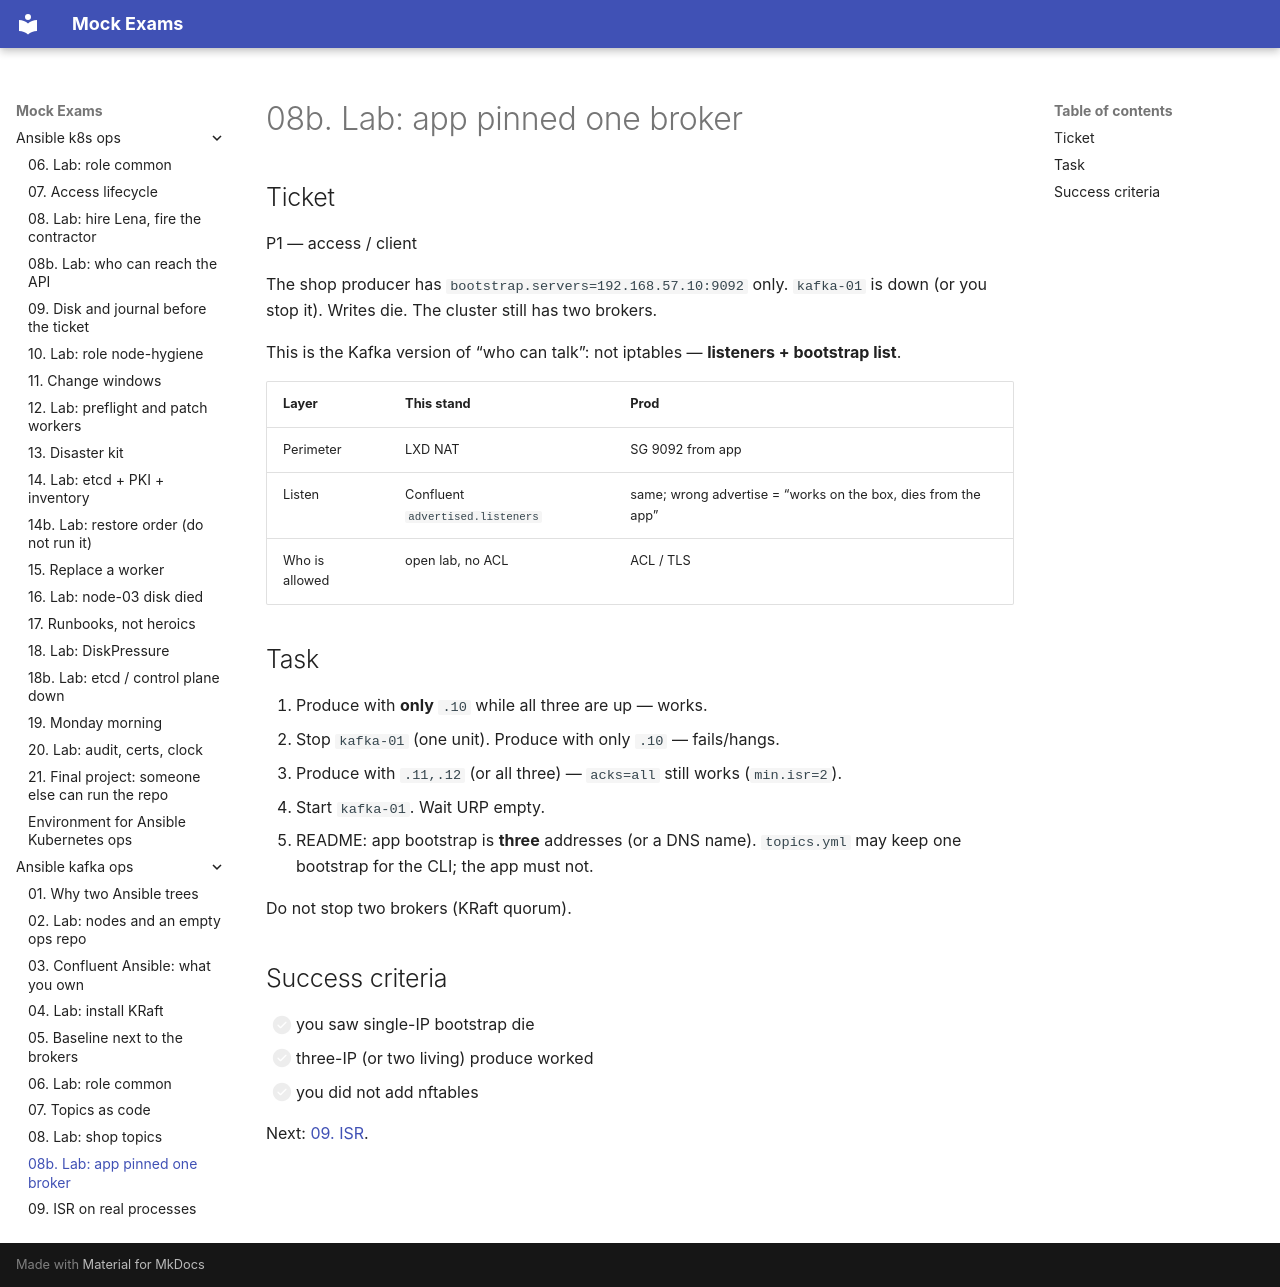

repository: FedorArbuzov/mock-exams · page: ansible-kafka-ops/08b-lab-bootstrap/index.html · generator: mkdocs

# 08b. Lab: app pinned one broker

## Ticket

P1 — access / client

The shop producer has `bootstrap.servers=192.168.57.10:9092` only. `kafka-01` is down (or you stop it). Writes die. The cluster still has two brokers.

This is the Kafka version of “who can talk”: not iptables — **listeners + bootstrap list**.

| Layer | This stand | Prod |
|-------|------------|------|
| Perimeter | LXD NAT | SG 9092 from app |
| Listen | Confluent `advertised.listeners` | same; wrong advertise = “works on the box, dies from the app” |
| Who is allowed | open lab, no ACL | ACL / TLS |

## Task

1. Produce with **only** `.10` while all three are up — works.
2. Stop `kafka-01` (one unit). Produce with only `.10` — fails/hangs.
3. Produce with `.11,.12` (or all three) — `acks=all` still works (`min.isr=2`).
4. Start `kafka-01`. Wait URP empty.
5. README: app bootstrap is **three** addresses (or a DNS name). `topics.yml` may keep one bootstrap for the CLI; the app must not.

Do not stop two brokers (KRaft quorum).

## Success criteria

- [ ] you saw single-IP bootstrap die
- [ ] three-IP (or two living) produce worked
- [ ] you did not add nftables

Next: [09. ISR](09-isr.md).
